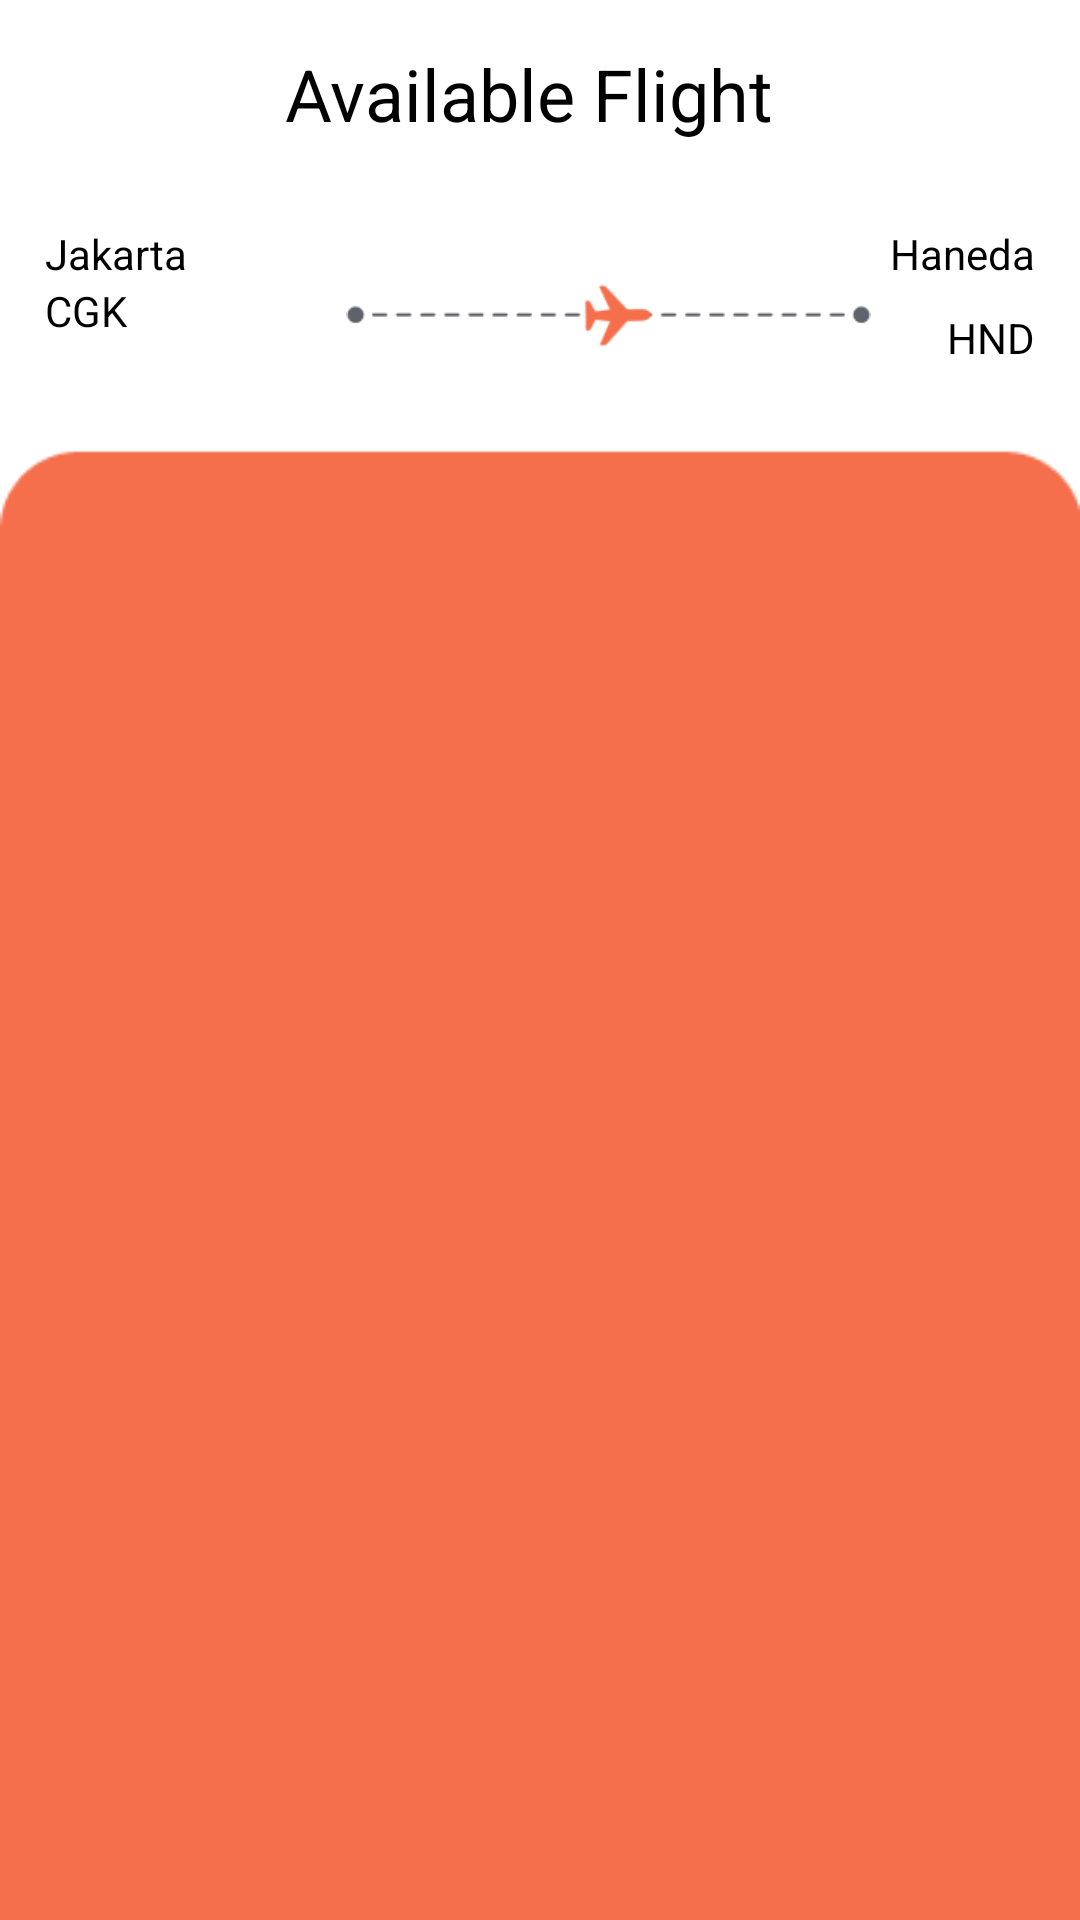

This screen was rendered from an Android layout file. Write that file and the resources it references.
<!-- AndroidManifest.xml: application theme Theme.Material3.Light.NoActionBar -->
<!-- res/layout/fragment_available_flight.xml -->
<?xml version="1.0" encoding="utf-8"?>
<RelativeLayout
    xmlns:android="http://schemas.android.com/apk/res/android"
    xmlns:tools="http://schemas.android.com/tools"
    android:layout_width="match_parent"
    android:layout_height="match_parent"
    android:background="@drawable/bg_available_flight"
    tools:context=".AvailableFlightFragment">

    <ImageView
        android:id="@+id/arrow_back"
        android:src="@drawable/ic_baseline_arrow_back_ios_new_24_black"
        android:layout_margin="15dp"
        android:layout_width="50dp"
        android:layout_height="50dp"/>

    <TextView
        android:id="@+id/text_Judul"
        android:text="Available Flight"
        android:textSize="24dp"
        android:textColor="@color/black"
        android:layout_toRightOf="@+id/arrow_back"
        android:layout_margin="15dp"
        android:layout_width="186dp"
        android:layout_height="36dp"/>

    <TextView
        android:id="@+id/text_penerbangan"
        android:text="Jakarta"
        android:textColor="@color/black"
        android:layout_marginTop="9dp"
        android:layout_marginLeft="15dp"
        android:layout_below="@+id/text_Judul"
        android:layout_width="wrap_content"
        android:layout_height="wrap_content"/>

    <TextView
        android:id="@+id/CGK"
        android:text="CGK"
        android:textColor="@color/black"
        android:layout_marginLeft="15dp"
        android:layout_below="@+id/text_penerbangan"
        android:layout_width="wrap_content"
        android:layout_height="wrap_content"/>

    <ImageView
        android:layout_width="269dp"
        android:layout_height="40dp"
        android:layout_below="@+id/text_penerbangan"
        android:layout_marginLeft="26dp"
        android:layout_marginTop="-9dp"
        android:layout_toRightOf="@+id/CGK"
        android:src="@drawable/ic_track" />

    <TextView
        android:text="Haneda"
        android:textColor="@color/black"
        android:layout_marginTop="9dp"
        android:layout_marginRight="15dp"
        android:layout_below="@+id/text_Judul"
        android:layout_alignParentRight="true"
        android:layout_width="wrap_content"
        android:layout_height="wrap_content"/>

    <TextView
        android:text="HND"
        android:layout_marginTop="9dp"
        android:layout_marginRight="15dp"
        android:textColor="@color/black"
        android:layout_below="@id/text_penerbangan"
        android:layout_alignParentRight="true"
        android:layout_width="wrap_content"
        android:layout_height="wrap_content"/>

    <androidx.recyclerview.widget.RecyclerView
        android:id="@+id/rv_Availble"
        android:padding="5dp"
        android:layout_width="match_parent"
        android:layout_height="wrap_content"
        android:layout_below="@+id/CGK"
        android:layout_marginTop="73dp" />

</RelativeLayout>
<!-- resources referenced by this layout -->
<resources>
  <color name="black">#FF000000</color>
  <!-- drawable bg_available_flight: png bitmap (drawable, 3220 bytes) -->
  <!-- drawable ic_track: png bitmap (drawable, 2478 bytes) -->
</resources>
